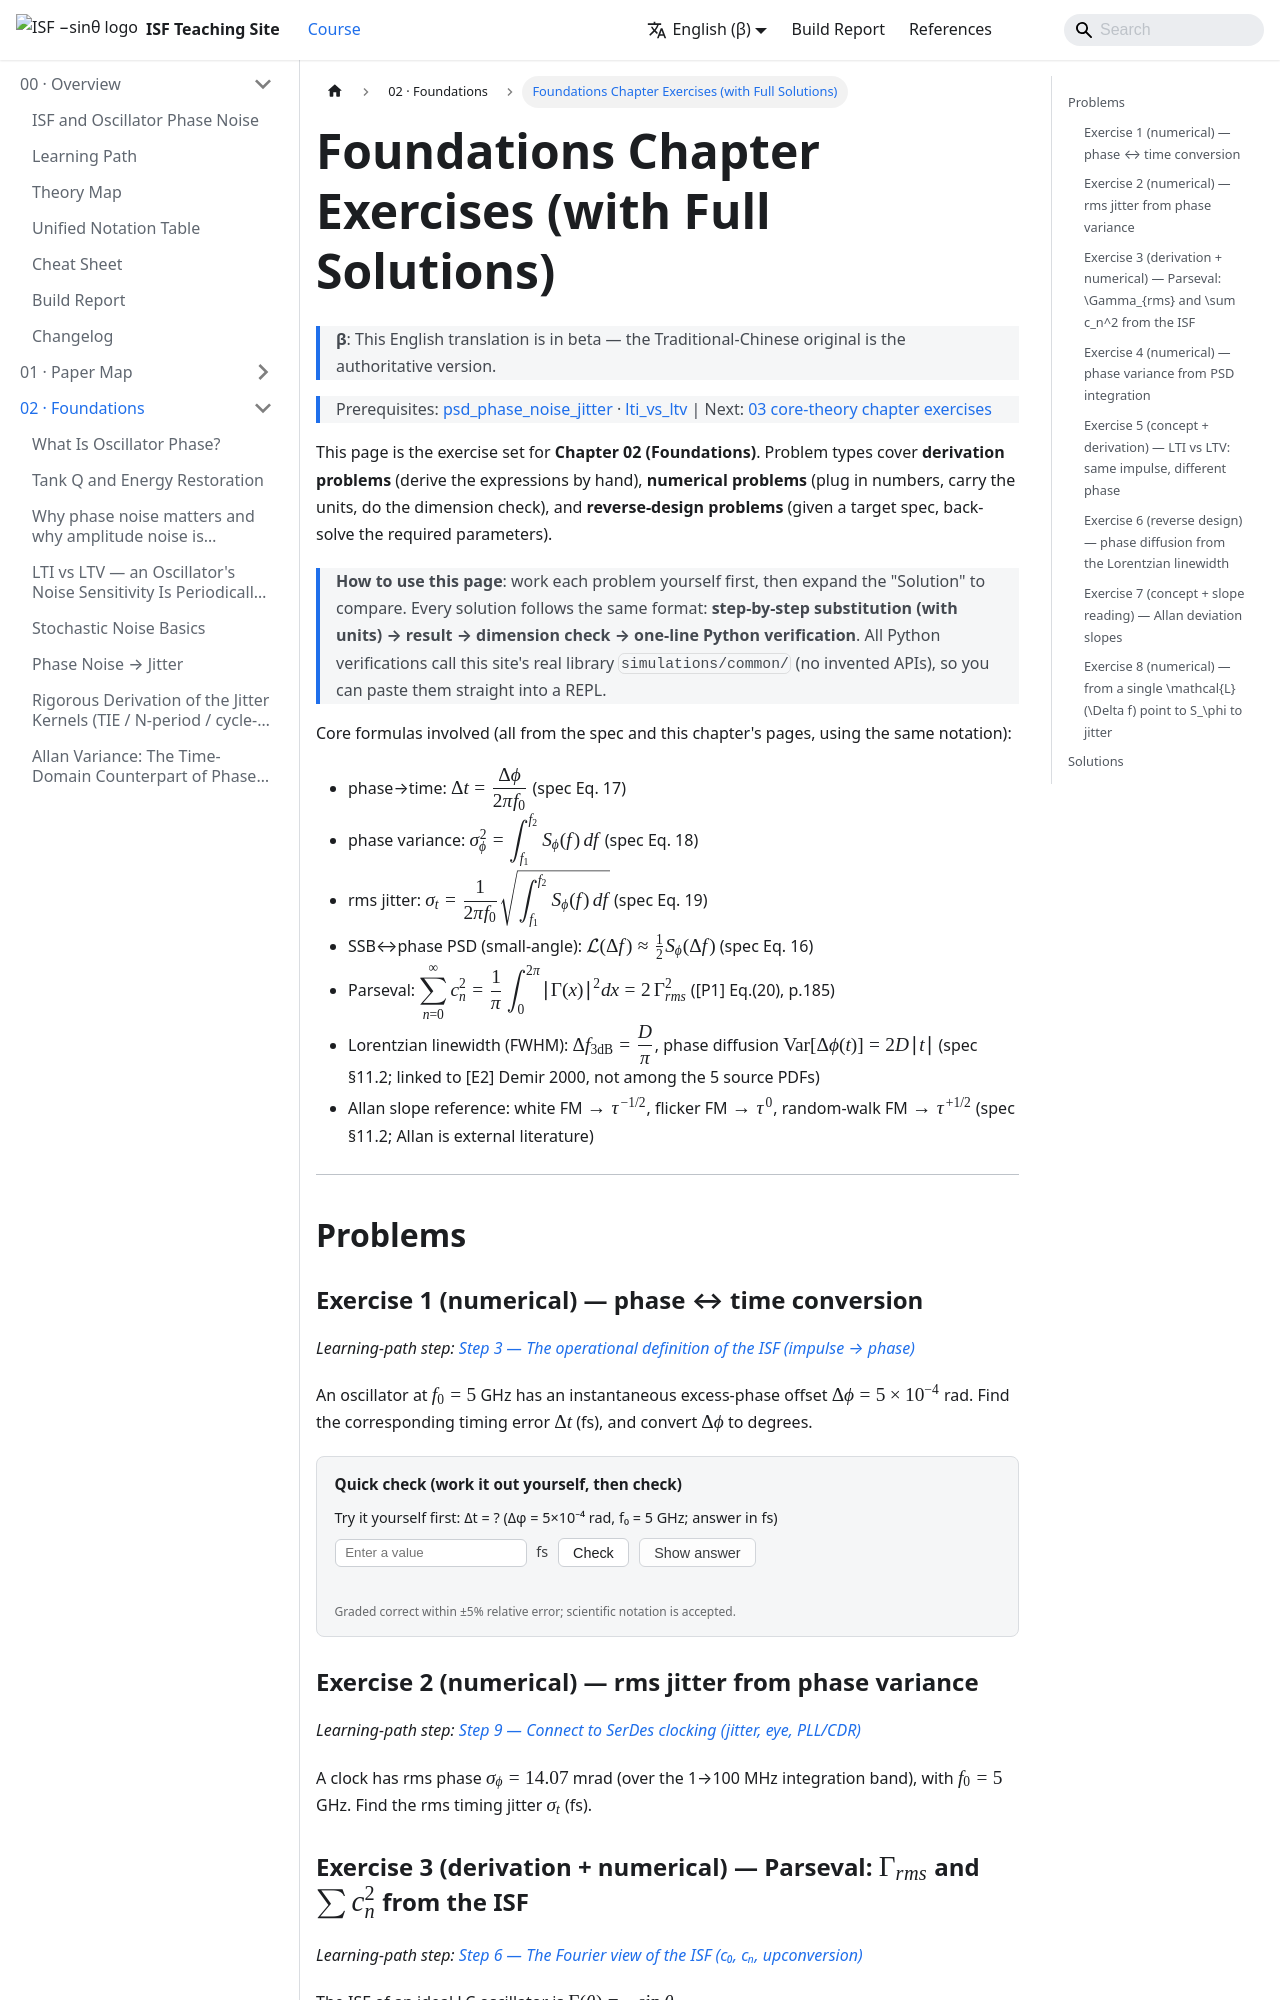

repository: gmcycle7/isf-teaching-site · page: en/02_foundations/exercises/index.html · generator: docusaurus

---
title: 基礎章習題（含完整解答）
description: 基礎章成套習題：phase↔jitter 換算、PSD/Parseval、LTI vs LTV、Allan 斜率判讀、Lorentzian 線寬估算。每題附逐步解、單位與 dimension check、數值答案、一行 Python 驗證。
---

import NumericQuiz from "@site/src/components/NumericQuiz";

# 基礎章習題（含完整解答）

> 先備：[psd_phase_noise_jitter](/02_foundations/psd_phase_noise_jitter) · [lti_vs_ltv](/02_foundations/lti_vs_ltv) ｜ 接下來：[03 核心理論章習題](/03_isf_core_theory/exercises)

這頁是 **02 基礎章** 的成套習題。題型涵蓋**推導題**（要你把式子親手導出來）、**數值題**
（代數字、帶單位、做 dimension check）、與**設計反推題**（給目標規格、反算所需參數）。

> **怎麼用這頁**：先把題目自己做一遍，再展開「解答」對照。每題解答都遵守同一套格式：
> **逐步代入（帶單位）→ 結果 → dimension check → 一行 Python 驗證**。Python 驗證一律
> 引用本站真實函式庫 `simulations/common/`（不杜撰 API），你可以直接貼進 REPL 跑。

涉及的核心公式（都來自規範與本章頁面，沿用同一 notation）：

- phase→time：$\Delta t=\dfrac{\Delta\phi}{2\pi f_0}$（規範公式 17）
- phase variance：$\sigma_\phi^2=\displaystyle\int_{f_1}^{f_2}S_\phi(f)\,df$（規範公式 18）
- rms jitter：$\sigma_t=\dfrac{1}{2\pi f_0}\sqrt{\displaystyle\int_{f_1}^{f_2}S_\phi(f)\,df}$（規範公式 19）
- SSB↔phase PSD（小角）：$\mathcal{L}(\Delta f)\approx\tfrac12 S_\phi(\Delta f)$（規範公式 16）
- Parseval：$\displaystyle\sum_{n=0}^{\infty}c_n^2=\frac{1}{\pi}\int_0^{2\pi}\lvert\Gamma(x)\rvert^2dx=2\,\Gamma_{rms}^2$（[P1] Eq.(20), p.185）
- Lorentzian 線寬（FWHM）：$\Delta f_{3\mathrm{dB}}=\dfrac{D}{\pi}$，相位擴散 $\operatorname{Var}[\Delta\phi(t)]=2D\lvert t\rvert$（規範 11.2；連 [E2] Demir 2000，不在 5 篇 PDF 內）
- Allan 斜率對照：white FM $\to\tau^{-1/2}$、flicker FM $\to\tau^{0}$、random-walk FM $\to\tau^{+1/2}$（規範 11.2；Allan 為外部文獻）

---

## 題目

### 習題 1（數值題）— phase ↔ time 換算

*對應學習路徑：[第 3 步 — ISF 的操作型定義（impulse → phase）](/00_overview/learning_path#step-3)*

一顆 $f_0=5$ GHz 的振盪器，某瞬間 excess phase 偏移 $\Delta\phi=5\times10^{-4}$ rad。
求對應的 timing error $\Delta t$（fs），並把 $\Delta\phi$ 換成「度」。

<NumericQuiz
  prompt="先自己算：Δt = ？（Δφ = 5×10⁻⁴ rad，f₀ = 5 GHz；以 fs 作答）"
  answer={15.9}
  unit="fs"
  hint="Δt = Δφ/(2πf₀)；分母 2πf₀ ≈ 3.14×10¹⁰ rad/s，rad ÷ (rad/s) = s。"
  solutionNote="Δt = 5×10⁻⁴/(2π×5×10⁹) ≈ 1.59×10⁻¹⁴ s = 15.9 fs。完整逐步解（含換成度數）見下方習題 1 解答。"
/>

### 習題 2（數值題）— rms jitter 由相位變異反推

*對應學習路徑：[第 9 步 — 接到 SerDes clocking（jitter、eye、PLL/CDR）](/00_overview/learning_path#step-9)*

已知某時鐘的 rms phase $\sigma_\phi=14.07$ mrad（在 1→100 MHz 積分頻段內），$f_0=5$ GHz。
求 rms timing jitter $\sigma_t$（fs）。

### 習題 3（推導題 + 數值）— Parseval：由 ISF 算 $\Gamma_{rms}$ 與 $\sum c_n^2$

*對應學習路徑：[第 6 步 — ISF 的傅立葉觀點（c₀、cₙ、upconversion）](/00_overview/learning_path#step-6)*

理想 LC 振盪器的 ISF 是 $\Gamma(\theta)=-\sin\theta$。

(a) 用定義 $\Gamma_{rms}^2=\dfrac{1}{2\pi}\displaystyle\int_0^{2\pi}\Gamma^2(\theta)\,d\theta$ 親手算 $\Gamma_{rms}$。
(b) 用 Parseval（規範公式 11）求 $\sum_{n=0}^{\infty}c_n^2$，並說明只有哪個 $c_n$ 非零。

### 習題 4（數值題）— PSD 積分得相位變異

*對應學習路徑：[第 9 步 — 接到 SerDes clocking（jitter、eye、PLL/CDR）](/00_overview/learning_path#step-9)*

某振盪器在 offset $f$ 的單邊 phase PSD 在 $1/f^2$ 區可寫成 $S_\phi(f)=\dfrac{K}{f^2}$，
其中 $K=10^{-4}\ \text{rad}^2\cdot\text{Hz}$（即 $S_\phi(1\,\text{Hz})=10^{-4}$）。求積分頻段
$f_1=10^3$ Hz 到 $f_2=10^6$ Hz 的相位變異 $\sigma_\phi^2$ 與 $\sigma_\phi$（mrad）。

<NumericQuiz
  prompt="先自己算：σ_φ = ？（K = 10⁻⁴ rad²·Hz，f₁ = 10³ Hz，f₂ = 10⁶ Hz；以 mrad 作答）"
  answer={0.316}
  tol={0.06}
  unit="mrad"
  hint="σ_φ² = K(1/f₁ − 1/f₂)，由低頻端 1/f₁ 主導；最後記得開根號、換成 mrad。"
  solutionNote="σ_φ² = 10⁻⁴×(10⁻³ − 10⁻⁶) ≈ 9.99×10⁻⁸ rad² → σ_φ ≈ 3.16×10⁻⁴ rad = 0.316 mrad。詳見下方習題 4 解答。"
/>

### 習題 5（概念 + 推導題）— LTI vs LTV：同 impulse、不同相位

*對應學習路徑：[第 2 步 — noise 是小擾動，振盪器對它是 LTV 而非 LTI](/00_overview/learning_path#step-2)*

理想 LC 的 ISF $\Gamma(\theta)=-\sin\theta$。同一顆 $\Delta q$ 的電荷脈衝，分別在
(a) 波形**過零點**（zero-crossing，$\theta=\pi/2$，此處 $\cos$ 波形斜率最大、$-\sin$ 取極值）
與 (b) 波形**峰值**（$\theta=0$）注入。用 $\Delta\phi=\Gamma(\theta)\,\Delta q/q_{max}$
說明兩者相位效果差多少，並一句話講清楚這「為什麼是 LTV 而不是 LTI」。
取 $\Delta q=1$ fC、$q_{max}=1$ pC。

<NumericQuiz
  prompt="先自己算 (a)：在過零點 θ=π/2 注入時 Δφ_a = ？（Δq=1 fC，q_max=1 pC；以 mrad 作答，含正負號）"
  answer={-1}
  tol={0.02}
  unit="mrad"
  hint="Γ(π/2) = −sin(π/2)；Δφ = Γ×Δq/q_max，Δq/q_max = 10⁻³。"
  solutionNote="Δφ_a = (−1)×10⁻³ rad = −1 mrad。峰值 θ=0 處則 Δφ_b = 0（Γ=0）。詳見下方習題 5 解答。"
/>

### 習題 6（設計反推題）— Lorentzian 線寬反推 phase diffusion

*對應學習路徑：[第 10 步 — 進階理論——從 κ 到線形](/00_overview/learning_path#step-10)*

某自由運轉振盪器量到的載波 3-dB 線寬（FWHM）$\Delta f_{3\mathrm{dB}}=1$ kHz。

(a) 反推 phase diffusion 係數 $D$（rad²/s）。
(b) 估計相位累積到變異 $\operatorname{Var}[\Delta\phi]=1\ \text{rad}^2$（相位「跑掉約 1 rad」、相干性大致瓦解）需要多久 $t$。

<NumericQuiz
  prompt="先自己算 (a)：反推 D = ？（Δf₃dB = 1 kHz；以 rad²/s 作答）"
  answer={3141.6}
  tol={0.02}
  unit="rad²/s"
  hint="Δf₃dB = D/π ⇒ D = π×Δf₃dB。"
  solutionNote="D = π×10³ ≈ 3141.6 rad²/s。(b) t = 1/(2D) ≈ 159 µs。詳見下方習題 6 解答。"
/>

### 習題 7（概念 + 斜率判讀題）— Allan deviation 斜率

*對應學習路徑：[第 10 步 — 進階理論——從 κ 到線形](/00_overview/learning_path#step-10)*

在 log–log 的 Allan deviation 圖 $\sigma_y(\tau)$ 上量到三段不同斜率：
$-1/2$、$0$、$+1/2$。分別對應哪一種 FM 雜訊型態？並說明為何「flicker FM」會在 ADEV 上
形成一段**平台（floor）**。

### 習題 8（數值題）— 由 $\mathcal{L}(\Delta f)$ 換 $S_\phi$ 再換單音 jitter

*對應學習路徑：[第 9 步 — 接到 SerDes clocking（jitter、eye、PLL/CDR）](/00_overview/learning_path#step-9)*

某 spur-free 振盪器在 $\Delta f=1$ MHz 量到 $\mathcal{L}(1\,\text{MHz})=-120$ dBc/Hz。
(a) 求該 offset 的 $S_\phi$（rad²/Hz）。
(b) 若在 1→10 MHz 這 1 decade 內 PSD 為 $1/f^2$（即 $S_\phi=K/f^2$，用 (a) 定 $K$），
$f_0=5$ GHz，求此頻段 rms jitter $\sigma_t$（fs）。

<NumericQuiz
  prompt="先自己算 (b)：σ_t = ？（L(1 MHz) = −120 dBc/Hz，1/f² 積分 1→10 MHz，f₀ = 5 GHz；以 fs 作答）"
  answer={42.7}
  unit="fs"
  hint="先 S_φ = 2×10^(L/10) = 2×10⁻¹² rad²/Hz，定 K = S_φ×(10⁶)²，再 σ_φ² = K(1/f₁ − 1/f₂)、σ_t = σ_φ/(2πf₀)。"
  solutionNote="σ_φ² = 1.8×10⁻⁶ rad² → σ_φ ≈ 1.34 mrad → σ_t ≈ 42.7 fs。詳見下方習題 8 解答。"
/>

---
